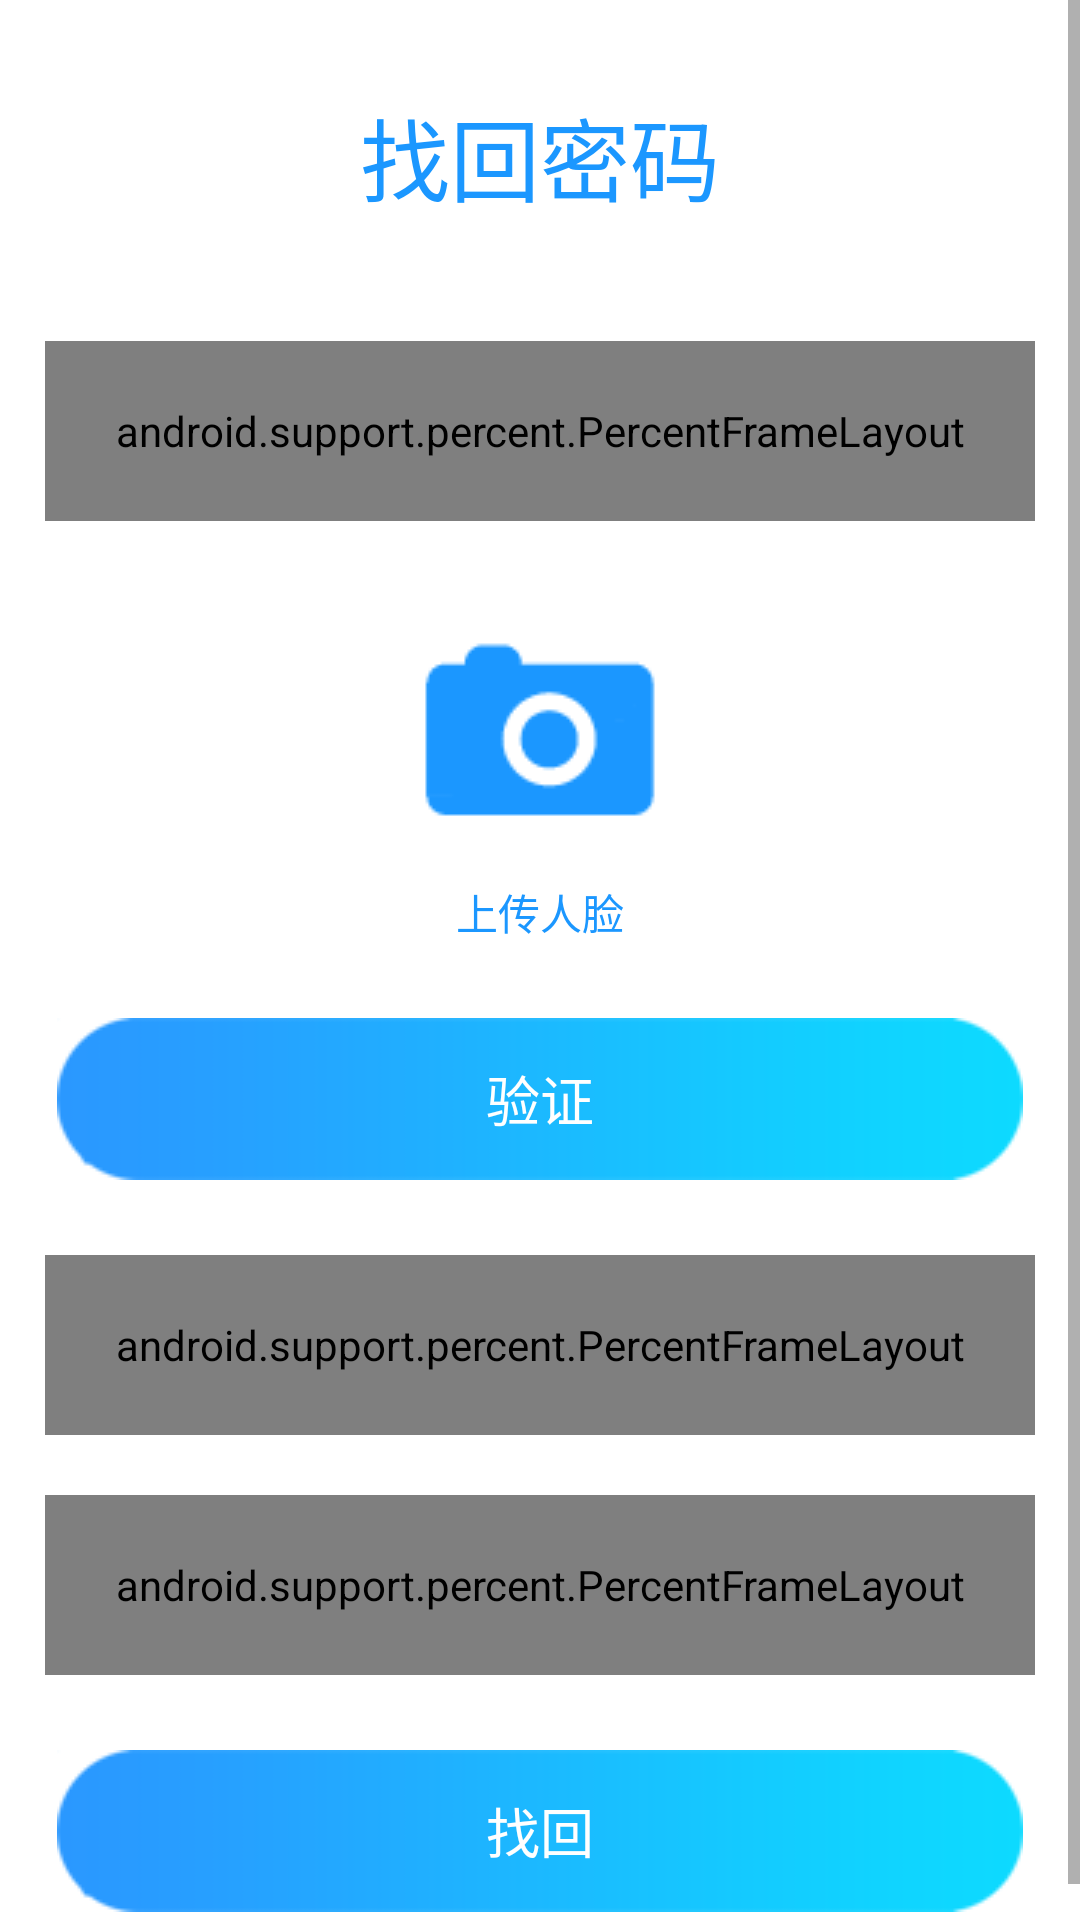

Layout XML and referenced resources for this Android screen:
<!-- AndroidManifest.xml: application theme AppTheme -->
<!-- res/layout/activity_get_back_pwd.xml -->
<?xml version="1.0" encoding="utf-8"?>
<ScrollView
    xmlns:app="http://schemas.android.com/apk/res-auto"
    xmlns:android="http://schemas.android.com/apk/res/android"
    android:background="@color/White"
    android:layout_width="match_parent"
    android:layout_height="match_parent">
    <LinearLayout
        android:layout_width="match_parent"
        android:layout_height="wrap_content"
        android:orientation="vertical">
        <TextView
            android:layout_width="match_parent"
            android:layout_height="wrap_content"
            android:textColor="@color/Blue"
            android:textSize="30sp"
            android:text="@string/get_back_pwd_label"
            android:gravity="center"
            android:layout_margin="30dp" />
        <android.support.percent.PercentFrameLayout
            android:layout_width="match_parent"
            android:layout_height="60sp"
            android:layout_marginStart="15dp"
            android:layout_marginEnd="15dp"
            android:layout_marginTop="10dp"
            android:layout_marginBottom="10dp">
            <TextView
                android:layout_width="match_parent"
                android:layout_height="60sp"
                app:layout_widthPercent="30%"
                app:layout_heightPercent="100%"
                android:textColor="@color/Blue"
                android:text="@string/tel_label"
                android:textSize="20sp"
                android:layout_gravity="start|center_vertical"
                android:gravity="center"
                />
            <EditText
                app:layout_widthPercent="70%"
                app:layout_heightPercent="100%"
                android:layout_gravity="end"
                android:gravity="center_vertical"
                android:textSize="20sp"
                android:hint="@string/admin_label"/>
        </android.support.percent.PercentFrameLayout>
        <Button
            android:layout_gravity="center"
            android:layout_width="wrap_content"
            android:layout_height="wrap_content"
            android:text="@string/upload_face_label"
            android:textColor="@color/Blue"
            android:layout_marginStart="15dp"
            android:layout_marginEnd="15dp"
            android:layout_marginTop="10dp"
            android:layout_marginBottom="10dp"
            android:background="@color/Transparent"
            android:drawableTop="@drawable/camera"
            />
        <Button
            style="@style/MyButton"
            android:text="@string/verification_label"/>
        <android.support.percent.PercentFrameLayout
            android:layout_width="match_parent"
            android:layout_height="60sp"
            android:layout_marginStart="15dp"
            android:layout_marginEnd="15dp"
            android:layout_marginTop="10dp"
            android:layout_marginBottom="10dp">
            <TextView
                android:layout_width="match_parent"
                android:layout_height="60sp"
                app:layout_widthPercent="30%"
                app:layout_heightPercent="100%"
                android:textColor="@color/Blue"
                android:text="@string/new_pwd_label"
                android:textSize="20sp"
                android:layout_gravity="start|center_vertical"
                android:gravity="center"
                />
            <EditText
                app:layout_widthPercent="70%"
                app:layout_heightPercent="100%"
                android:layout_gravity="end"
                android:gravity="center_vertical"
                android:textSize="20sp"
                android:hint="@string/admin_label"/>
        </android.support.percent.PercentFrameLayout>
        <android.support.percent.PercentFrameLayout
            android:layout_width="match_parent"
            android:layout_height="60sp"
            android:layout_marginStart="15dp"
            android:layout_marginEnd="15dp"
            android:layout_marginTop="10dp"
            android:layout_marginBottom="10dp">
            <TextView
                android:layout_width="match_parent"
                android:layout_height="60sp"
                app:layout_widthPercent="30%"
                app:layout_heightPercent="100%"
                android:textColor="@color/Blue"
                android:text="@string/confirm_pwd"
                android:textSize="20sp"
                android:layout_gravity="start|center_vertical"
                android:gravity="center" />
            <EditText
                app:layout_widthPercent="70%"
                app:layout_heightPercent="100%"
                android:layout_gravity="end"
                android:gravity="center_vertical"
                android:textSize="20sp"
                android:hint="@string/admin_label"/>
        </android.support.percent.PercentFrameLayout>
        <Button
            style="@style/MyButton"
            android:text="@string/get_back_pwd"/>
    </LinearLayout>
</ScrollView>
<!-- resources referenced by this layout -->
<resources>
  <color name="Blue">#1b97ff</color>
  <color name="Transparent">#00000000</color>
  <color name="White">#ffffff</color>
  <!-- drawable camera: png bitmap (drawable, 2988 bytes) -->
  <string name="admin_label">admin</string>
  <string name="confirm_pwd">确认密码</string>
  <string name="get_back_pwd">找回</string>
  <string name="get_back_pwd_label">找回密码</string>
  <string name="new_pwd_label">新的密码</string>
  <string name="tel_label">手机号</string>
  <string name="upload_face_label">上传人脸</string>
  <string name="verification_label">验证</string>
  <style name="MyButton">
          <item name="android:textSize">18sp</item>
          <item name="android:textColor">@color/White</item>
          <item name="android:background">@drawable/shadow</item>
          <item name="android:layout_height">wrap_content</item>
          <item name="android:layout_width">wrap_content</item>
          <item name="android:layout_marginBottom">15dp</item>
          <item name="android:layout_marginTop">15dp</item>
          <item name="android:layout_marginStart">15dp</item>
          <item name="android:layout_marginEnd">15dp</item>
          <item name="android:layout_gravity">center</item>
      </style>
  <style name="AppTheme" parent="Theme.AppCompat.Light.NoActionBar">
          
          <item name="colorPrimary">@color/colorPrimary</item>
          <item name="colorPrimaryDark">@color/colorPrimaryDark</item>
          <item name="colorAccent">@color/colorAccent</item>
      </style>
  <!-- drawable shadow: png bitmap (drawable, 2977 bytes) -->
  <color name="colorPrimary">#3F51B5</color>
  <color name="colorPrimaryDark">#0f0f0f</color>
  <color name="colorAccent">#039dd9</color>
</resources>
